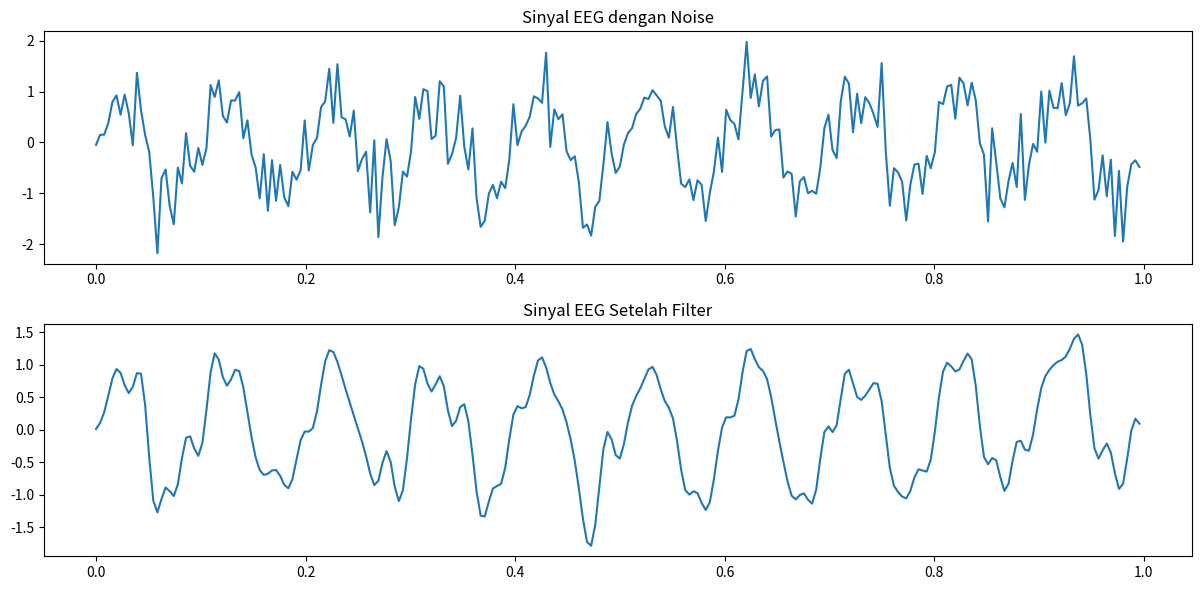
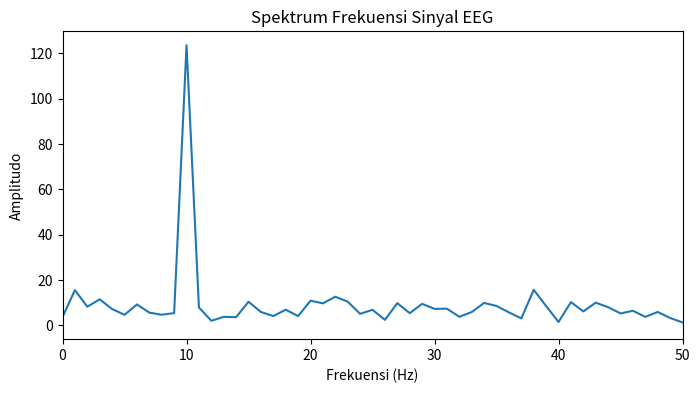

Write the Python code that produced these figures, in order.
import numpy as np
import scipy.signal as signal
import matplotlib.pyplot as plt

# Contoh sinyal EEG dengan noise
fs = 256  # frekuensi sampling
t = np.linspace(0, 1, fs, endpoint=False)
eeg_signal = np.sin(2 * np.pi * 10 * t) + np.random.normal(0, 0.5, t.shape)  # sinyal EEG dengan noise

# Desain filter Butterworth
b, a = signal.butter(4, [1/(fs/2), 50/(fs/2)], btype='band')
filtered_signal = signal.filtfilt(b, a, eeg_signal)

# Visualisasi
plt.figure(figsize=(12, 6))
plt.subplot(2, 1, 1)
plt.title('Sinyal EEG dengan Noise')
plt.plot(t, eeg_signal)
plt.subplot(2, 1, 2)
plt.title('Sinyal EEG Setelah Filter')
plt.plot(t, filtered_signal)
plt.tight_layout()
plt.show()

# FFT untuk analisis frekuensi
frequencies = np.fft.fftfreq(len(filtered_signal), 1/fs)
fft_values = np.fft.fft(filtered_signal)

# Visualisasi spektrum
plt.figure(figsize=(8, 4))
plt.plot(frequencies[:len(frequencies)//2], np.abs(fft_values)[:len(fft_values)//2])
plt.title('Spektrum Frekuensi Sinyal EEG')
plt.xlabel('Frekuensi (Hz)')
plt.ylabel('Amplitudo')
plt.xlim(0, 50)  # Fokus pada frekuensi yang relevan
plt.show()
